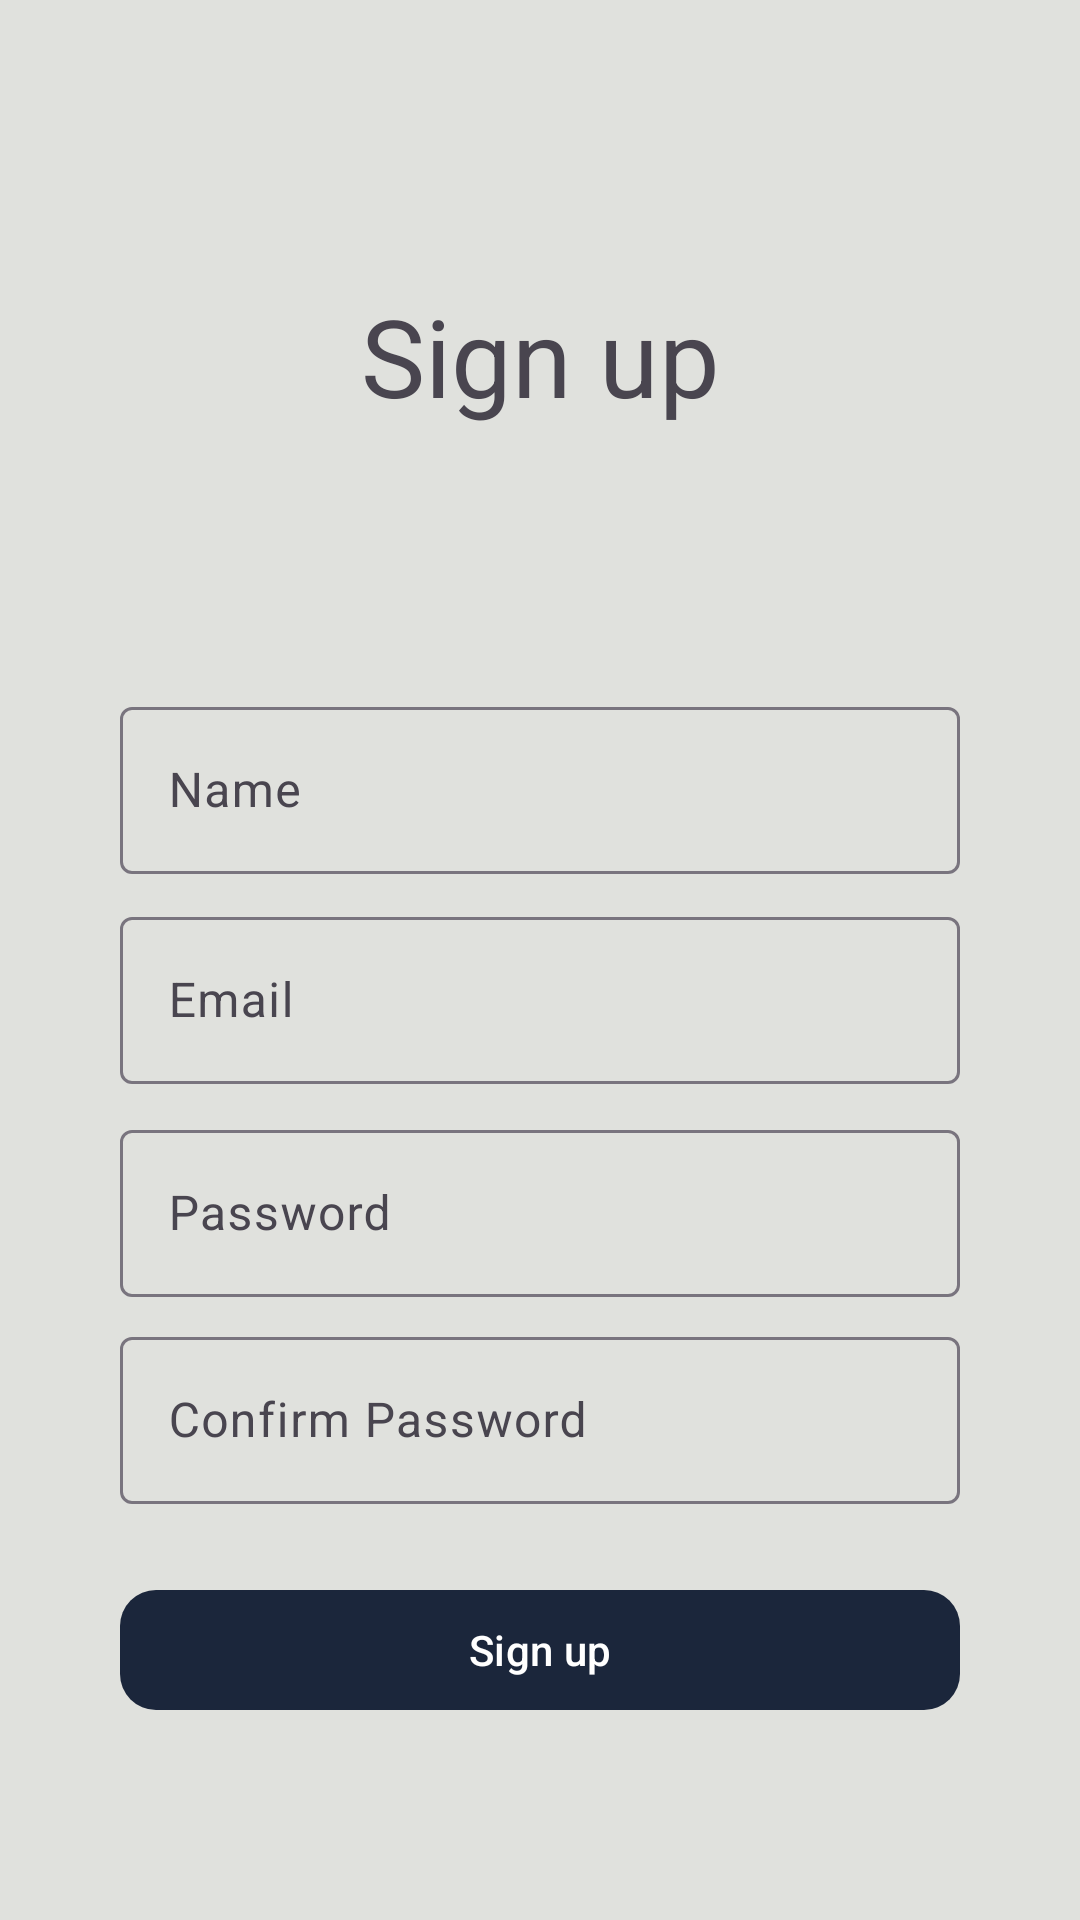

Write the Android layout XML for this screen, with the resource values it uses.
<!-- AndroidManifest.xml: application theme Theme.LostNfound -->
<!-- res/layout/activity_signup.xml -->
<?xml version="1.0" encoding="utf-8"?>
<androidx.constraintlayout.widget.ConstraintLayout xmlns:android="http://schemas.android.com/apk/res/android"
    xmlns:app="http://schemas.android.com/apk/res-auto"
    xmlns:tools="http://schemas.android.com/tools"
    android:id="@+id/main"
    android:layout_width="match_parent"
    android:layout_height="match_parent"
    android:padding="40dp"
    tools:context=".SignupActivity">

    <TextView
        android:id="@+id/tv_signup"
        android:layout_width="wrap_content"
        android:layout_height="wrap_content"
        android:text="Sign up"
        android:textSize="36dp"
        app:layout_constraintBottom_toBottomOf="parent"
        app:layout_constraintEnd_toEndOf="parent"
        app:layout_constraintStart_toStartOf="parent"
        app:layout_constraintTop_toTopOf="parent"
        app:layout_constraintVertical_bias="0.106" />

    <com.google.android.material.textfield.TextInputLayout
        android:id="@+id/til_signupName"
        android:layout_width="match_parent"
        android:layout_height="wrap_content"
        android:layout_marginTop="56dp"
        android:hint="Name"
        app:layout_constraintBottom_toBottomOf="parent"
        app:layout_constraintEnd_toEndOf="@+id/tv_signup"
        app:layout_constraintStart_toStartOf="@+id/tv_signup"
        app:layout_constraintTop_toBottomOf="@+id/tv_signup"
        app:layout_constraintVertical_bias="0.093"
        >

        <com.google.android.material.textfield.TextInputEditText
            android:id="@+id/et_name"
            android:layout_width="match_parent"
            android:layout_height="wrap_content"
            android:ems="10"
            android:inputType="textPersonName" />

    </com.google.android.material.textfield.TextInputLayout>

    <com.google.android.material.textfield.TextInputLayout
        android:id="@+id/til_signupEmail"
        android:layout_width="match_parent"
        android:layout_height="wrap_content"
        android:layout_marginTop="6dp"
        android:hint="Email"
        app:layout_constraintBottom_toBottomOf="parent"
        app:layout_constraintEnd_toEndOf="@+id/til_signupName"
        app:layout_constraintHorizontal_bias="0.0"
        app:layout_constraintStart_toStartOf="@+id/til_signupName"
        app:layout_constraintTop_toBottomOf="@+id/til_signupName"
        app:layout_constraintVertical_bias="0.013">

        <com.google.android.material.textfield.TextInputEditText
            android:id="@+id/et_signupEmail"
            android:layout_width="match_parent"
            android:layout_height="wrap_content"
            android:ems="10"
            android:inputType="textEmailAddress" />

    </com.google.android.material.textfield.TextInputLayout>

    <com.google.android.material.textfield.TextInputLayout
        android:id="@+id/til_signupPass"
        android:layout_width="match_parent"
        android:layout_height="wrap_content"
        android:layout_marginTop="6dp"
        android:hint="Password"
        app:layout_constraintBottom_toBottomOf="parent"
        app:layout_constraintEnd_toEndOf="@+id/til_signupEmail"
        app:layout_constraintHorizontal_bias="0.0"
        app:layout_constraintStart_toStartOf="@+id/til_signupEmail"
        app:layout_constraintTop_toBottomOf="@+id/til_signupEmail"
        app:layout_constraintVertical_bias="0.024">

        <com.google.android.material.textfield.TextInputEditText
            android:id="@+id/et_signupPass"
            android:layout_width="match_parent"
            android:layout_height="wrap_content"
            android:ems="10"
            android:inputType="textPassword" />

    </com.google.android.material.textfield.TextInputLayout>

    <com.google.android.material.textfield.TextInputLayout
        android:id="@+id/til_signupConfirmPass"
        android:layout_width="match_parent"
        android:layout_height="wrap_content"
        android:layout_marginTop="6dp"
        android:hint="Confirm Password"
        app:layout_constraintBottom_toBottomOf="parent"
        app:layout_constraintEnd_toEndOf="@+id/til_signupPass"
        app:layout_constraintHorizontal_bias="0.0"
        app:layout_constraintStart_toStartOf="@+id/til_signupPass"
        app:layout_constraintTop_toBottomOf="@+id/til_signupPass"
        app:layout_constraintVertical_bias="0.02">

        <com.google.android.material.textfield.TextInputEditText
            android:id="@+id/et_signupConfirmPass"
            android:layout_width="match_parent"
            android:layout_height="wrap_content"
            android:ems="10"
            android:inputType="textPassword" />

    </com.google.android.material.textfield.TextInputLayout>

    <com.google.android.material.button.MaterialButton
        android:id="@+id/btn_signupSignup"
        android:layout_width="match_parent"
        android:layout_height="wrap_content"
        android:layout_marginTop="24dp"
        android:text="Sign up"
        app:cornerRadius="12dp"
        app:layout_constraintBottom_toBottomOf="parent"
        app:layout_constraintEnd_toEndOf="@+id/til_signupConfirmPass"
        app:layout_constraintHorizontal_bias="0.0"
        app:layout_constraintStart_toStartOf="@+id/til_signupConfirmPass"
        app:layout_constraintTop_toBottomOf="@+id/til_signupConfirmPass"
        app:layout_constraintVertical_bias="0.03" />

</androidx.constraintlayout.widget.ConstraintLayout>
<!-- resources referenced by this layout -->
<resources>
  <style name="Theme.LostNfound" parent="Base.Theme.LostNfound" />
  <style name="Base.Theme.LostNfound" parent="Theme.Material3.DayNight.NoActionBar">
          
          
          <item name="colorPrimary">@color/navyBlue</item>
          <item name="colorSecondary">@color/deepSteelBlue</item>
          <item name="colorOnPrimary">@color/white</item>
          <item name="colorOnSecondary">@color/black</item>
          <item name="android:colorBackground">@color/softWhite</item>
          <item name="android:textColorPrimary">@color/midnightBlue</item>
      </style>
  <color name="navyBlue">#1B263B</color>
  <color name="deepSteelBlue">#415A77</color>
  <color name="white">#FFFFFFFF</color>
  <color name="black">#FF000000</color>
  <color name="softWhite">#E0E1DD</color>
  <color name="midnightBlue">#0D1B2A</color>
</resources>
